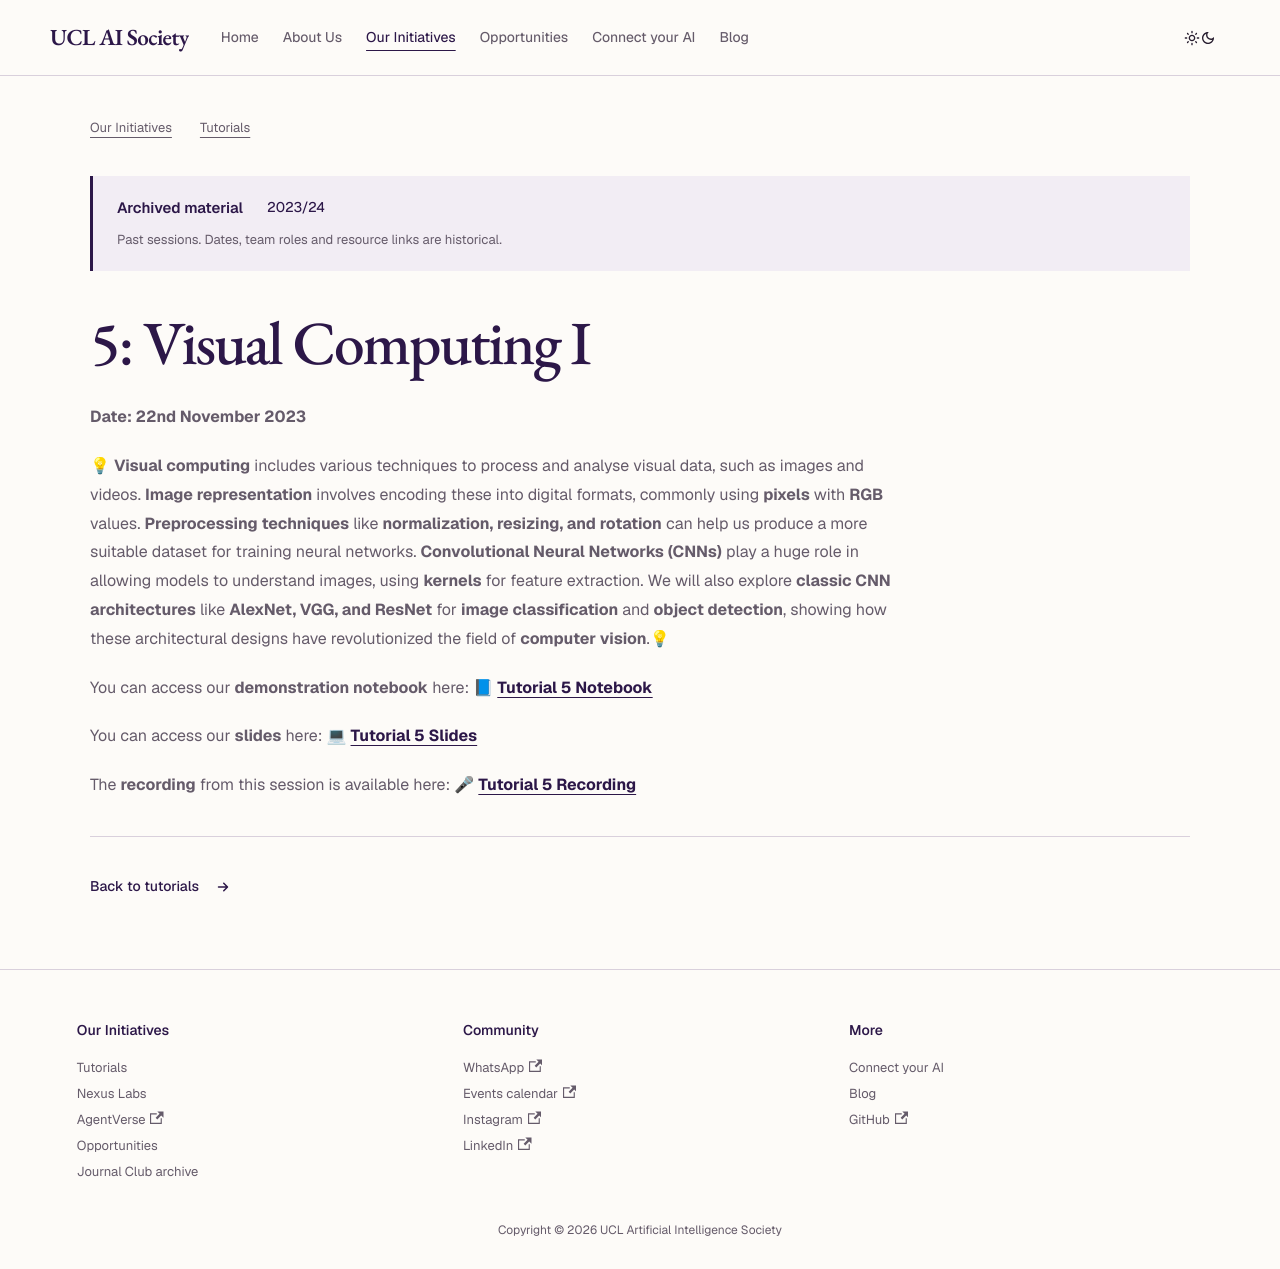

repository: UCLAIS/UCLAIS.github.io · page: our-initiatives/tutorials/2023-2024/visual-computing-1/index.html · generator: docusaurus

---
sidebar_position: 7
---

# 5: Visual Computing I

**Date: 22nd November 2023**

💡 **Visual computing** includes various techniques to process and analyse visual data, such as images and videos. **Image representation** involves encoding these into digital formats, commonly using **pixels** with **RGB** values. **Preprocessing techniques** like **normalization, resizing, and rotation** can help us produce a more suitable dataset for training neural networks. **Convolutional Neural Networks (CNNs)** play a huge role in allowing models to understand images, using **kernels** for feature extraction. We will also explore **classic CNN architectures** like **AlexNet, VGG, and ResNet** for **image classification** and **object detection**, showing how these architectural designs have revolutionized the field of **computer vision**.💡

You can access our **demonstration notebook** here: 📘 [**Tutorial 5 Notebook**](https://github.com/UCLAIS/ml-tutorials-season-4/tree/main/week-5)

You can access our **slides** here: 💻 [**Tutorial 5 Slides**](https://www.canva.com/design/DAFqI-LaZtg/b-1trICOX4C71_QzZGGRxg/edit?utm_content=DAFqI-LaZtg&utm_campaign=designshare&utm_medium=link2&utm_source=sharebutton)

The **recording** from this session is available here: 🎤 [**Tutorial 5 Recording**](https://youtu.be/RDJxWPqux1E)
